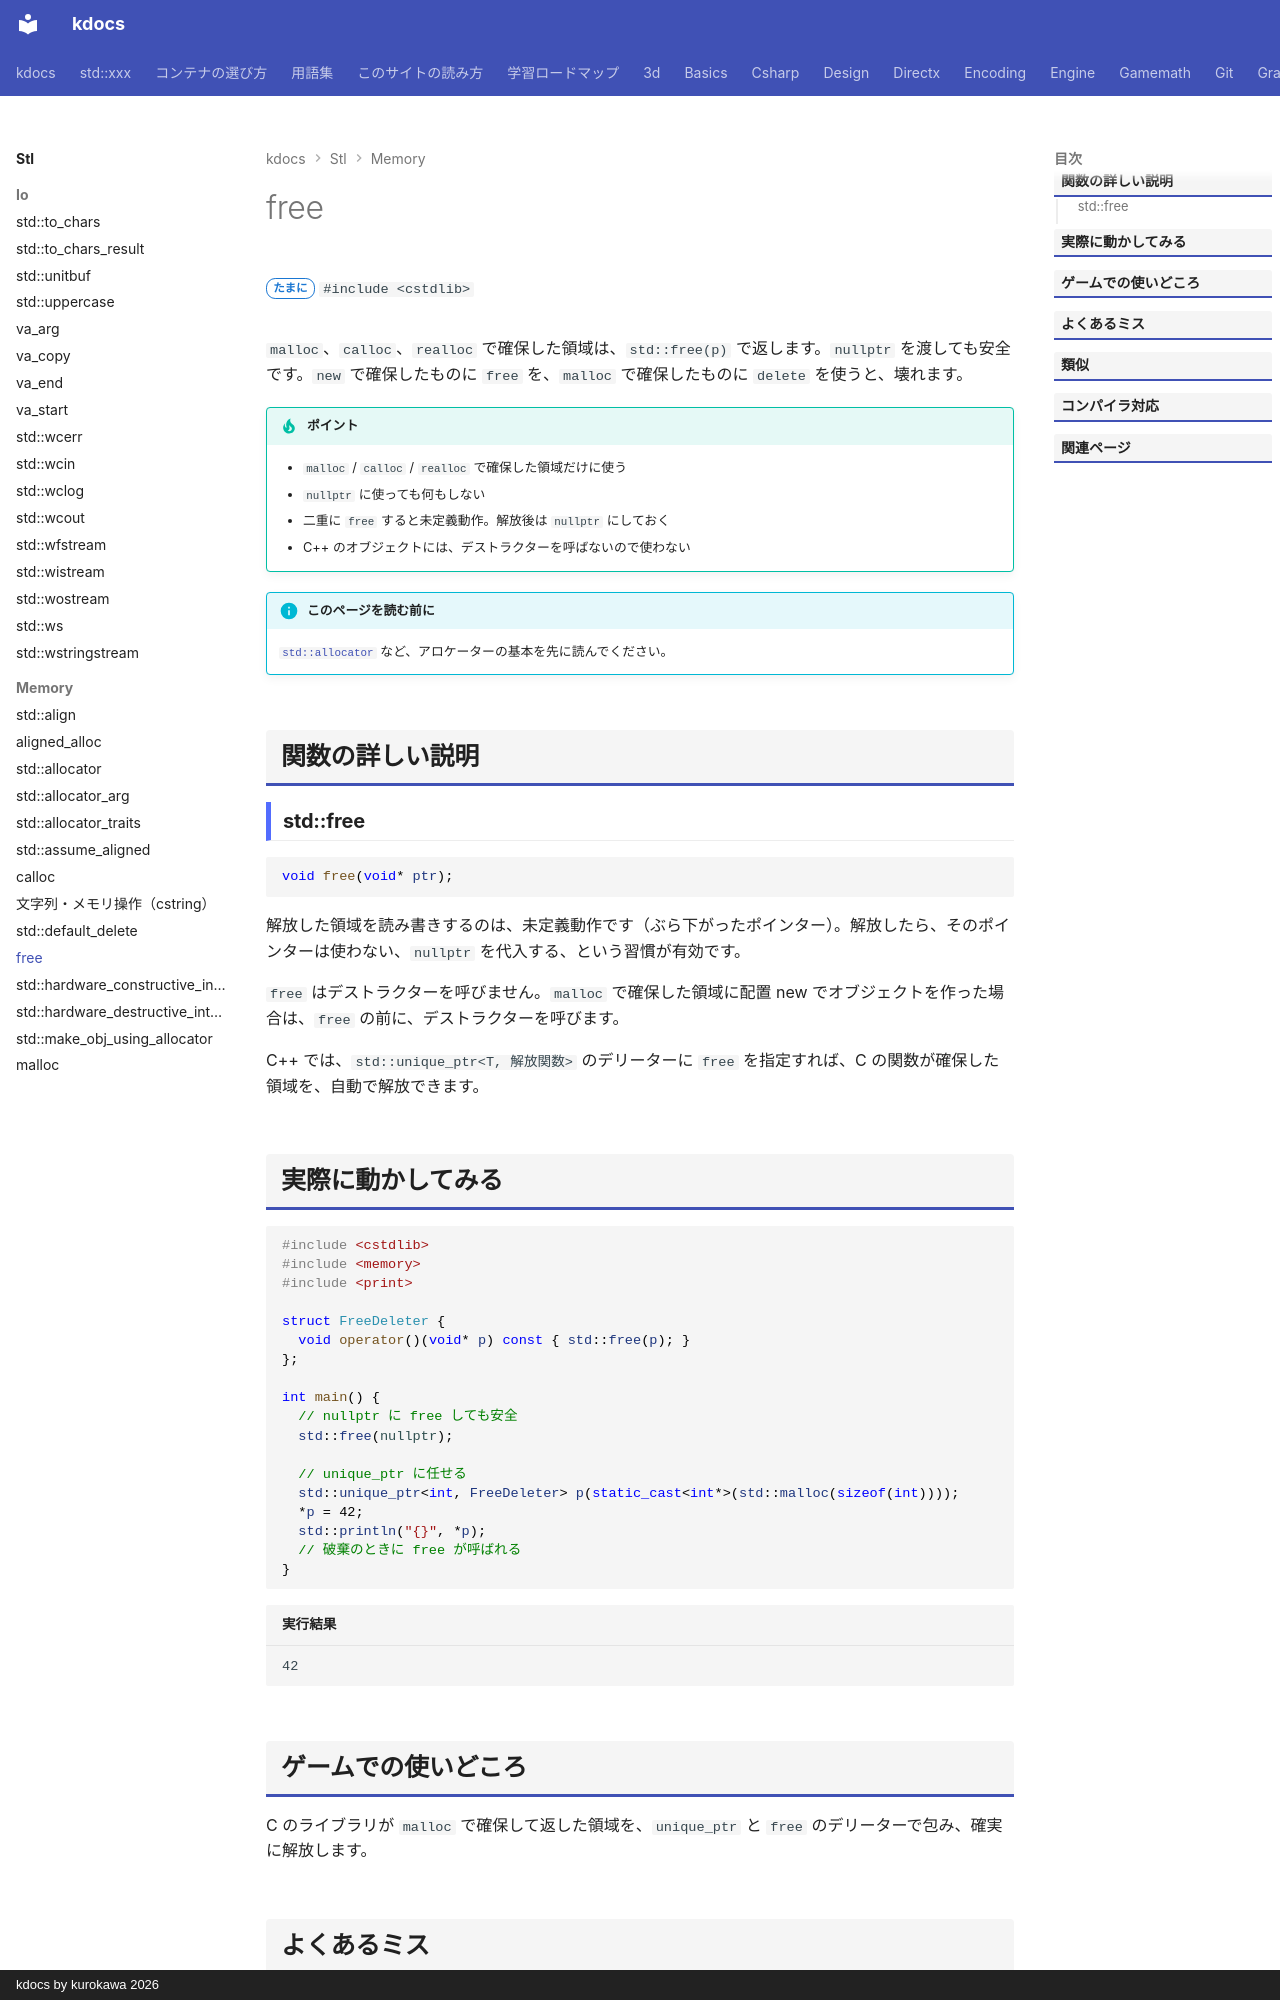

repository: qwzxdf/kdocs · page: stl/memory/free/index.html · generator: mkdocs · copyright: kdocs by kurokawa 2026

---
title: free
summary: "malloc で確保したメモリを解放する。"
order: 21
group: C の確保関数（<cstdlib>）
tags:
  - メモリ
---

# free

<div class="page-badges" markdown>
<span class="rank rank-sometimes">たまに</span>
`#include <cstdlib>`
</div>

`malloc`、`calloc`、`realloc` で確保した領域は、`std::free(p)` で返します。`nullptr` を渡しても安全です。`new` で確保したものに `free` を、`malloc` で確保したものに `delete` を使うと、壊れます。

!!! tip "ポイント"
    - `malloc` / `calloc` / `realloc` で確保した領域だけに使う
    - `nullptr` に使っても何もしない
    - 二重に `free` すると未定義動作。解放後は `nullptr` にしておく
    - C++ のオブジェクトには、デストラクターを呼ばないので使わない

!!! info "このページを読む前に"
    [`std::allocator`](allocator.md) など、アロケーターの基本を先に読んでください。

## 関数の詳しい説明

### std::free {#free}

```cpp
void free(void* ptr);
```

解放した領域を読み書きするのは、未定義動作です（ぶら下がったポインター）。解放したら、そのポインターは使わない、`nullptr` を代入する、という習慣が有効です。

`free` はデストラクターを呼びません。`malloc` で確保した領域に配置 new でオブジェクトを作った場合は、`free` の前に、デストラクターを呼びます。

C++ では、`std::unique_ptr<T, 解放関数>` のデリーターに `free` を指定すれば、C の関数が確保した領域を、自動で解放できます。
